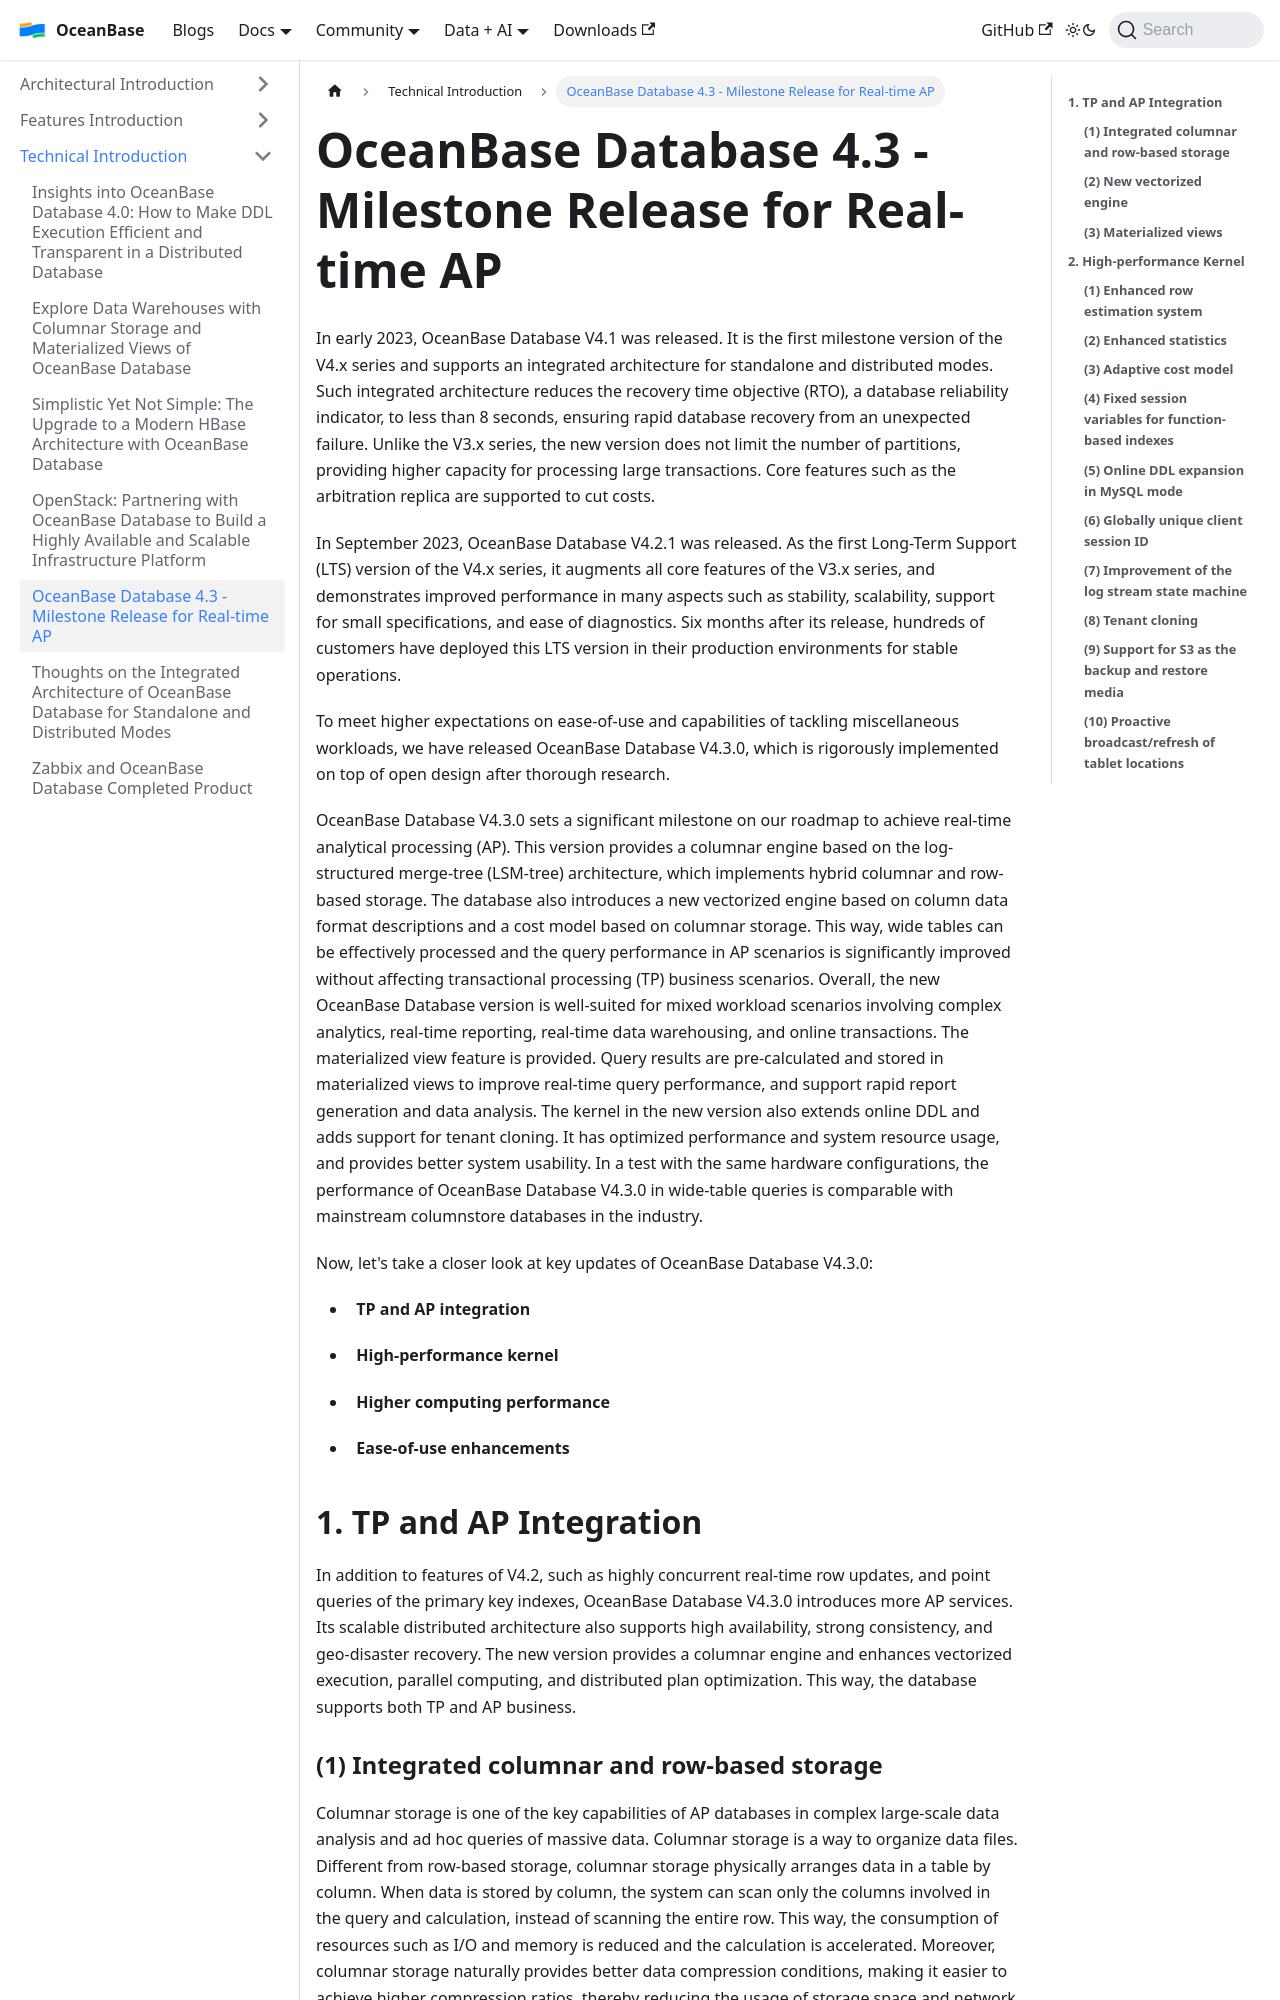

repository: oceanbase/oceanbase.github.io · page: docs/blogs/tech/Real-time-AP.html · generator: docusaurus

---
slug: Real-time-AP
title: 'OceanBase Database 4.3 - Milestone Release for Real-time AP'
---


In early 2023, OceanBase Database V4.1 was released. It is the first milestone version of the V4.x series and supports an integrated architecture for standalone and distributed modes. Such integrated architecture reduces the recovery time objective (RTO), a database reliability indicator, to less than 8 seconds, ensuring rapid database recovery from an unexpected failure. Unlike the V3.x series, the new version does not limit the number of partitions, providing higher capacity for processing large transactions. Core features such as the arbitration replica are supported to cut costs.

In September 2023, OceanBase Database V4.2.1 was released. As the first Long-Term Support (LTS) version of the V4.x series, it augments all core features of the V3.x series, and demonstrates improved performance in many aspects such as stability, scalability, support for small specifications, and ease of diagnostics. Six months after its release, hundreds of customers have deployed this LTS version in their production environments for stable operations.

To meet higher expectations on ease-of-use and capabilities of tackling miscellaneous workloads, we have released OceanBase Database V4.3.0, which is rigorously implemented on top of open design after thorough research.

OceanBase Database V4.3.0 sets a significant milestone on our roadmap to achieve real-time analytical processing (AP). This version provides a columnar engine based on the log-structured merge-tree (LSM-tree) architecture, which implements hybrid columnar and row-based storage. The database also introduces a new vectorized engine based on column data format descriptions and a cost model based on columnar storage. This way, wide tables can be effectively processed and the query performance in AP scenarios is significantly improved without affecting transactional processing (TP) business scenarios. Overall, the new OceanBase Database version is well-suited for mixed workload scenarios involving complex analytics, real-time reporting, real-time data warehousing, and online transactions. The materialized view feature is provided. Query results are pre-calculated and stored in materialized views to improve real-time query performance, and support rapid report generation and data analysis. The kernel in the new version also extends online DDL and adds support for tenant cloning. It has optimized performance and system resource usage, and provides better system usability. In a test with the same hardware configurations, the performance of OceanBase Database V4.3.0 in wide-table queries is comparable with mainstream columnstore databases in the industry.

Now, let's take a closer look at key updates of OceanBase Database V4.3.0:

-   **TP and AP integration**

-   **High-performance kernel**

-   **Higher computing performance**

-   **Ease-of-use enhancements**

  

**1. TP and AP Integration**
---------------------

In addition to features of V4.2, such as highly concurrent real-time row updates, and point queries of the primary key indexes, OceanBase Database V4.3.0 introduces more AP services. Its scalable distributed architecture also supports high availability, strong consistency, and geo-disaster recovery. The new version provides a columnar engine and enhances vectorized execution, parallel computing, and distributed plan optimization. This way, the database supports both TP and AP business.
